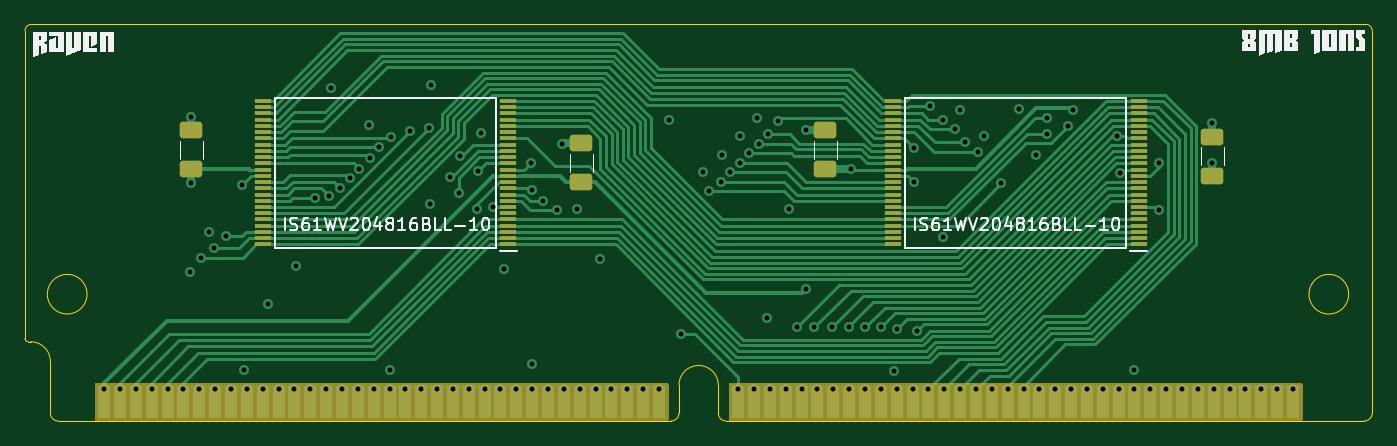
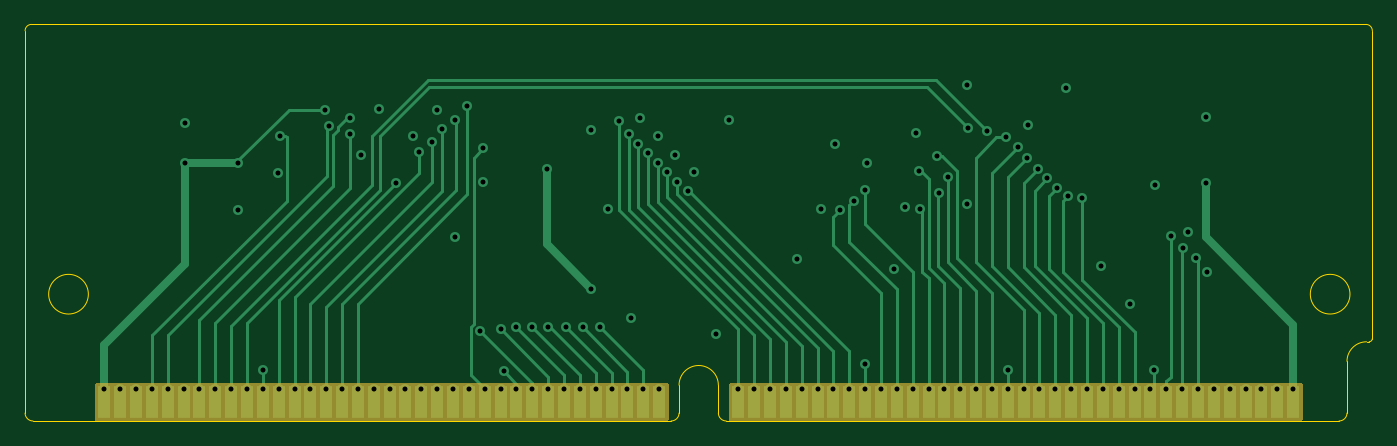
Circuit board: 11 layer files. Board 108.0 x 31.8 mm.
- bottom_copper: simm72_ram_8M10-B_Cu.gbl (16158 bytes)
- bottom_mask: simm72_ram_8M10-B_Mask.gbs (3273 bytes)
- paste: simm72_ram_8M10-B_Paste.gbp (2362 bytes)
- bottom_silk: simm72_ram_8M10-B_Silkscreen.gbo (3283 bytes)
- outline: simm72_ram_8M10-Edge_Cuts.gm1 (2025 bytes)
- top_copper: simm72_ram_8M10-F_Cu.gtl (33820 bytes)
- top_mask: simm72_ram_8M10-F_Mask.gts (6536 bytes)
- paste: simm72_ram_8M10-F_Paste.gtp (5625 bytes)
- top_silk: simm72_ram_8M10-F_Silkscreen.gto (30524 bytes)
- drill: simm72_ram_8M10-NPTH.drl (287 bytes)
- drill: simm72_ram_8M10-PTH.drl (3167 bytes)

=== bottom_copper: simm72_ram_8M10-B_Cu.gbl (16158 bytes, source omitted) ===
=== bottom_mask: simm72_ram_8M10-B_Mask.gbs ===
G04 #@! TF.GenerationSoftware,KiCad,Pcbnew,7.0.9*
G04 #@! TF.CreationDate,2024-01-22T22:29:06+01:00*
G04 #@! TF.ProjectId,simm72_ram_8M10,73696d6d-3732-45f7-9261-6d5f384d3130,A*
G04 #@! TF.SameCoordinates,Original*
G04 #@! TF.FileFunction,Soldermask,Bot*
G04 #@! TF.FilePolarity,Negative*
%FSLAX46Y46*%
G04 Gerber Fmt 4.6, Leading zero omitted, Abs format (unit mm)*
G04 Created by KiCad (PCBNEW 7.0.9) date 2024-01-22 22:29:06*
%MOMM*%
%LPD*%
G01*
G04 APERTURE LIST*
%ADD10R,1.040000X2.540000*%
G04 APERTURE END LIST*
D10*
X57375000Y-113921000D03*
X58645000Y-113921000D03*
X59915000Y-113921000D03*
X61185000Y-113921000D03*
X62455000Y-113921000D03*
X63725000Y-113921000D03*
X64995000Y-113921000D03*
X66265000Y-113921000D03*
X67535000Y-113921000D03*
X68805000Y-113921000D03*
X70075000Y-113921000D03*
X71345000Y-113921000D03*
X72615000Y-113921000D03*
X73885000Y-113921000D03*
X75155000Y-113921000D03*
X76425000Y-113921000D03*
X77695000Y-113921000D03*
X78965000Y-113921000D03*
X80235000Y-113921000D03*
X81505000Y-113921000D03*
X82775000Y-113921000D03*
X84045000Y-113921000D03*
X85315000Y-113921000D03*
X86585000Y-113921000D03*
X87855000Y-113921000D03*
X89125000Y-113921000D03*
X90395000Y-113921000D03*
X91665000Y-113921000D03*
X92935000Y-113921000D03*
X94205000Y-113921000D03*
X95475000Y-113921000D03*
X96745000Y-113921000D03*
X98015000Y-113921000D03*
X99285000Y-113921000D03*
X100555000Y-113921000D03*
X101825000Y-113921000D03*
X108175000Y-113921000D03*
X109445000Y-113921000D03*
X110715000Y-113921000D03*
X111985000Y-113921000D03*
X113255000Y-113921000D03*
X114525000Y-113921000D03*
X115795000Y-113921000D03*
X117065000Y-113921000D03*
X118335000Y-113921000D03*
X119605000Y-113921000D03*
X120875000Y-113921000D03*
X122145000Y-113921000D03*
X123415000Y-113921000D03*
X124685000Y-113921000D03*
X125955000Y-113921000D03*
X127225000Y-113921000D03*
X128495000Y-113921000D03*
X129765000Y-113921000D03*
X131035000Y-113921000D03*
X132305000Y-113921000D03*
X133575000Y-113921000D03*
X134845000Y-113921000D03*
X136115000Y-113921000D03*
X137385000Y-113921000D03*
X138655000Y-113921000D03*
X139925000Y-113921000D03*
X141195000Y-113921000D03*
X142465000Y-113921000D03*
X143735000Y-113921000D03*
X145005000Y-113921000D03*
X146275000Y-113921000D03*
X147545000Y-113921000D03*
X148815000Y-113921000D03*
X150085000Y-113921000D03*
X151355000Y-113921000D03*
X152625000Y-113921000D03*
G36*
X102530039Y-112391285D02*
G01*
X102575794Y-112444089D01*
X102587000Y-112495600D01*
X102587000Y-115321000D01*
X102567315Y-115388039D01*
X102514511Y-115433794D01*
X102463000Y-115445000D01*
X56737000Y-115445000D01*
X56669961Y-115425315D01*
X56624206Y-115372511D01*
X56613000Y-115321000D01*
X56613000Y-112495600D01*
X56632685Y-112428561D01*
X56685489Y-112382806D01*
X56737000Y-112371600D01*
X102463000Y-112371600D01*
X102530039Y-112391285D01*
G37*
G36*
X153330039Y-112391285D02*
G01*
X153375794Y-112444089D01*
X153387000Y-112495600D01*
X153387000Y-115321000D01*
X153367315Y-115388039D01*
X153314511Y-115433794D01*
X153263000Y-115445000D01*
X107537000Y-115445000D01*
X107469961Y-115425315D01*
X107424206Y-115372511D01*
X107413000Y-115321000D01*
X107413000Y-112495600D01*
X107432685Y-112428561D01*
X107485489Y-112382806D01*
X107537000Y-112371600D01*
X153263000Y-112371600D01*
X153330039Y-112391285D01*
G37*
M02*

=== paste: simm72_ram_8M10-B_Paste.gbp ===
G04 #@! TF.GenerationSoftware,KiCad,Pcbnew,7.0.9*
G04 #@! TF.CreationDate,2024-01-22T22:29:06+01:00*
G04 #@! TF.ProjectId,simm72_ram_8M10,73696d6d-3732-45f7-9261-6d5f384d3130,A*
G04 #@! TF.SameCoordinates,Original*
G04 #@! TF.FileFunction,Paste,Bot*
G04 #@! TF.FilePolarity,Positive*
%FSLAX46Y46*%
G04 Gerber Fmt 4.6, Leading zero omitted, Abs format (unit mm)*
G04 Created by KiCad (PCBNEW 7.0.9) date 2024-01-22 22:29:06*
%MOMM*%
%LPD*%
G01*
G04 APERTURE LIST*
%ADD10R,1.040000X2.540000*%
G04 APERTURE END LIST*
D10*
X57375000Y-113921000D03*
X58645000Y-113921000D03*
X59915000Y-113921000D03*
X61185000Y-113921000D03*
X62455000Y-113921000D03*
X63725000Y-113921000D03*
X64995000Y-113921000D03*
X66265000Y-113921000D03*
X67535000Y-113921000D03*
X68805000Y-113921000D03*
X70075000Y-113921000D03*
X71345000Y-113921000D03*
X72615000Y-113921000D03*
X73885000Y-113921000D03*
X75155000Y-113921000D03*
X76425000Y-113921000D03*
X77695000Y-113921000D03*
X78965000Y-113921000D03*
X80235000Y-113921000D03*
X81505000Y-113921000D03*
X82775000Y-113921000D03*
X84045000Y-113921000D03*
X85315000Y-113921000D03*
X86585000Y-113921000D03*
X87855000Y-113921000D03*
X89125000Y-113921000D03*
X90395000Y-113921000D03*
X91665000Y-113921000D03*
X92935000Y-113921000D03*
X94205000Y-113921000D03*
X95475000Y-113921000D03*
X96745000Y-113921000D03*
X98015000Y-113921000D03*
X99285000Y-113921000D03*
X100555000Y-113921000D03*
X101825000Y-113921000D03*
X108175000Y-113921000D03*
X109445000Y-113921000D03*
X110715000Y-113921000D03*
X111985000Y-113921000D03*
X113255000Y-113921000D03*
X114525000Y-113921000D03*
X115795000Y-113921000D03*
X117065000Y-113921000D03*
X118335000Y-113921000D03*
X119605000Y-113921000D03*
X120875000Y-113921000D03*
X122145000Y-113921000D03*
X123415000Y-113921000D03*
X124685000Y-113921000D03*
X125955000Y-113921000D03*
X127225000Y-113921000D03*
X128495000Y-113921000D03*
X129765000Y-113921000D03*
X131035000Y-113921000D03*
X132305000Y-113921000D03*
X133575000Y-113921000D03*
X134845000Y-113921000D03*
X136115000Y-113921000D03*
X137385000Y-113921000D03*
X138655000Y-113921000D03*
X139925000Y-113921000D03*
X141195000Y-113921000D03*
X142465000Y-113921000D03*
X143735000Y-113921000D03*
X145005000Y-113921000D03*
X146275000Y-113921000D03*
X147545000Y-113921000D03*
X148815000Y-113921000D03*
X150085000Y-113921000D03*
X151355000Y-113921000D03*
X152625000Y-113921000D03*
M02*

=== bottom_silk: simm72_ram_8M10-B_Silkscreen.gbo ===
G04 #@! TF.GenerationSoftware,KiCad,Pcbnew,7.0.9*
G04 #@! TF.CreationDate,2024-01-22T22:29:06+01:00*
G04 #@! TF.ProjectId,simm72_ram_8M10,73696d6d-3732-45f7-9261-6d5f384d3130,A*
G04 #@! TF.SameCoordinates,Original*
G04 #@! TF.FileFunction,Legend,Bot*
G04 #@! TF.FilePolarity,Positive*
%FSLAX46Y46*%
G04 Gerber Fmt 4.6, Leading zero omitted, Abs format (unit mm)*
G04 Created by KiCad (PCBNEW 7.0.9) date 2024-01-22 22:29:06*
%MOMM*%
%LPD*%
G01*
G04 APERTURE LIST*
%ADD10R,1.040000X2.540000*%
G04 APERTURE END LIST*
%LPC*%
D10*
X57375000Y-113921000D03*
X58645000Y-113921000D03*
X59915000Y-113921000D03*
X61185000Y-113921000D03*
X62455000Y-113921000D03*
X63725000Y-113921000D03*
X64995000Y-113921000D03*
X66265000Y-113921000D03*
X67535000Y-113921000D03*
X68805000Y-113921000D03*
X70075000Y-113921000D03*
X71345000Y-113921000D03*
X72615000Y-113921000D03*
X73885000Y-113921000D03*
X75155000Y-113921000D03*
X76425000Y-113921000D03*
X77695000Y-113921000D03*
X78965000Y-113921000D03*
X80235000Y-113921000D03*
X81505000Y-113921000D03*
X82775000Y-113921000D03*
X84045000Y-113921000D03*
X85315000Y-113921000D03*
X86585000Y-113921000D03*
X87855000Y-113921000D03*
X89125000Y-113921000D03*
X90395000Y-113921000D03*
X91665000Y-113921000D03*
X92935000Y-113921000D03*
X94205000Y-113921000D03*
X95475000Y-113921000D03*
X96745000Y-113921000D03*
X98015000Y-113921000D03*
X99285000Y-113921000D03*
X100555000Y-113921000D03*
X101825000Y-113921000D03*
X108175000Y-113921000D03*
X109445000Y-113921000D03*
X110715000Y-113921000D03*
X111985000Y-113921000D03*
X113255000Y-113921000D03*
X114525000Y-113921000D03*
X115795000Y-113921000D03*
X117065000Y-113921000D03*
X118335000Y-113921000D03*
X119605000Y-113921000D03*
X120875000Y-113921000D03*
X122145000Y-113921000D03*
X123415000Y-113921000D03*
X124685000Y-113921000D03*
X125955000Y-113921000D03*
X127225000Y-113921000D03*
X128495000Y-113921000D03*
X129765000Y-113921000D03*
X131035000Y-113921000D03*
X132305000Y-113921000D03*
X133575000Y-113921000D03*
X134845000Y-113921000D03*
X136115000Y-113921000D03*
X137385000Y-113921000D03*
X138655000Y-113921000D03*
X139925000Y-113921000D03*
X141195000Y-113921000D03*
X142465000Y-113921000D03*
X143735000Y-113921000D03*
X145005000Y-113921000D03*
X146275000Y-113921000D03*
X147545000Y-113921000D03*
X148815000Y-113921000D03*
X150085000Y-113921000D03*
X151355000Y-113921000D03*
X152625000Y-113921000D03*
G36*
X102530039Y-112391285D02*
G01*
X102575794Y-112444089D01*
X102587000Y-112495600D01*
X102587000Y-115321000D01*
X102567315Y-115388039D01*
X102514511Y-115433794D01*
X102463000Y-115445000D01*
X56737000Y-115445000D01*
X56669961Y-115425315D01*
X56624206Y-115372511D01*
X56613000Y-115321000D01*
X56613000Y-112495600D01*
X56632685Y-112428561D01*
X56685489Y-112382806D01*
X56737000Y-112371600D01*
X102463000Y-112371600D01*
X102530039Y-112391285D01*
G37*
G36*
X153330039Y-112391285D02*
G01*
X153375794Y-112444089D01*
X153387000Y-112495600D01*
X153387000Y-115321000D01*
X153367315Y-115388039D01*
X153314511Y-115433794D01*
X153263000Y-115445000D01*
X107537000Y-115445000D01*
X107469961Y-115425315D01*
X107424206Y-115372511D01*
X107413000Y-115321000D01*
X107413000Y-112495600D01*
X107432685Y-112428561D01*
X107485489Y-112382806D01*
X107537000Y-112371600D01*
X153263000Y-112371600D01*
X153330039Y-112391285D01*
G37*
%LPD*%
M02*

=== outline: simm72_ram_8M10-Edge_Cuts.gm1 ===
G04 #@! TF.GenerationSoftware,KiCad,Pcbnew,7.0.9*
G04 #@! TF.CreationDate,2024-01-22T22:29:06+01:00*
G04 #@! TF.ProjectId,simm72_ram_8M10,73696d6d-3732-45f7-9261-6d5f384d3130,A*
G04 #@! TF.SameCoordinates,Original*
G04 #@! TF.FileFunction,Profile,NP*
%FSLAX46Y46*%
G04 Gerber Fmt 4.6, Leading zero omitted, Abs format (unit mm)*
G04 Created by KiCad (PCBNEW 7.0.9) date 2024-01-22 22:29:06*
%MOMM*%
%LPD*%
G01*
G04 APERTURE LIST*
G04 #@! TA.AperFunction,Profile*
%ADD10C,0.050000*%
G04 #@! TD*
G04 APERTURE END LIST*
D10*
X51533000Y-83669600D02*
G75*
G03*
X51025000Y-84177600I0J-508000D01*
G01*
X158975000Y-84177600D02*
G75*
G03*
X158467000Y-83669600I-508000J0D01*
G01*
X158975000Y-84177600D02*
X158975800Y-102745000D01*
X51025000Y-84177600D02*
X51025800Y-102745000D01*
X158467000Y-83669600D02*
X51533000Y-83669600D01*
X51025800Y-102745000D02*
X51025800Y-108841000D01*
X51279800Y-109095000D02*
X51485800Y-109099793D01*
X53055800Y-114810000D02*
X53055800Y-110665000D01*
X102791000Y-115445000D02*
X53690800Y-115445000D01*
X103426000Y-114810000D02*
X103426000Y-112574800D01*
X106575600Y-114810000D02*
X106575600Y-112574800D01*
X107210600Y-115445000D02*
X157705800Y-115445000D01*
X158340800Y-115445000D02*
X157705800Y-115445000D01*
X158975800Y-102745000D02*
X158975800Y-114175000D01*
X158975800Y-114810000D02*
X158975800Y-114175000D01*
X51025800Y-108841000D02*
G75*
G03*
X51279800Y-109095000I254000J0D01*
G01*
X53055800Y-110665000D02*
G75*
G03*
X51485800Y-109099793I-1570000J-4800D01*
G01*
X53055800Y-114810000D02*
G75*
G03*
X53690800Y-115445000I635000J0D01*
G01*
X106575600Y-112574800D02*
G75*
G03*
X103426000Y-112574800I-1574800J0D01*
G01*
X102791000Y-115445000D02*
G75*
G03*
X103426000Y-114810000I0J635000D01*
G01*
X106575600Y-114810000D02*
G75*
G03*
X107210600Y-115445000I635000J0D01*
G01*
X158340800Y-115445000D02*
G75*
G03*
X158975800Y-114810000I0J635000D01*
G01*
X55995324Y-105285000D02*
G75*
G03*
X55995324Y-105285000I-1589524J0D01*
G01*
X157086000Y-105285000D02*
G75*
G03*
X157086000Y-105285000I-1590000J0D01*
G01*
M02*

=== top_copper: simm72_ram_8M10-F_Cu.gtl (33820 bytes, source omitted) ===
=== top_mask: simm72_ram_8M10-F_Mask.gts ===
G04 #@! TF.GenerationSoftware,KiCad,Pcbnew,7.0.9*
G04 #@! TF.CreationDate,2024-01-22T22:29:06+01:00*
G04 #@! TF.ProjectId,simm72_ram_8M10,73696d6d-3732-45f7-9261-6d5f384d3130,A*
G04 #@! TF.SameCoordinates,Original*
G04 #@! TF.FileFunction,Soldermask,Top*
G04 #@! TF.FilePolarity,Negative*
%FSLAX46Y46*%
G04 Gerber Fmt 4.6, Leading zero omitted, Abs format (unit mm)*
G04 Created by KiCad (PCBNEW 7.0.9) date 2024-01-22 22:29:06*
%MOMM*%
%LPD*%
G01*
G04 APERTURE LIST*
G04 Aperture macros list*
%AMRoundRect*
0 Rectangle with rounded corners*
0 $1 Rounding radius*
0 $2 $3 $4 $5 $6 $7 $8 $9 X,Y pos of 4 corners*
0 Add a 4 corners polygon primitive as box body*
4,1,4,$2,$3,$4,$5,$6,$7,$8,$9,$2,$3,0*
0 Add four circle primitives for the rounded corners*
1,1,$1+$1,$2,$3*
1,1,$1+$1,$4,$5*
1,1,$1+$1,$6,$7*
1,1,$1+$1,$8,$9*
0 Add four rect primitives between the rounded corners*
20,1,$1+$1,$2,$3,$4,$5,0*
20,1,$1+$1,$4,$5,$6,$7,0*
20,1,$1+$1,$6,$7,$8,$9,0*
20,1,$1+$1,$8,$9,$2,$3,0*%
G04 Aperture macros list end*
%ADD10R,1.040000X2.540000*%
%ADD11RoundRect,0.250000X0.650000X-0.412500X0.650000X0.412500X-0.650000X0.412500X-0.650000X-0.412500X0*%
%ADD12R,1.300000X0.300000*%
G04 APERTURE END LIST*
D10*
X57375000Y-113921000D03*
X58645000Y-113921000D03*
X59915000Y-113921000D03*
X61185000Y-113921000D03*
X62455000Y-113921000D03*
X63725000Y-113921000D03*
X64995000Y-113921000D03*
X66265000Y-113921000D03*
X67535000Y-113921000D03*
X68805000Y-113921000D03*
X70075000Y-113921000D03*
X71345000Y-113921000D03*
X72615000Y-113921000D03*
X73885000Y-113921000D03*
X75155000Y-113921000D03*
X76425000Y-113921000D03*
X77695000Y-113921000D03*
X78965000Y-113921000D03*
X80235000Y-113921000D03*
X81505000Y-113921000D03*
X82775000Y-113921000D03*
X84045000Y-113921000D03*
X85315000Y-113921000D03*
X86585000Y-113921000D03*
X87855000Y-113921000D03*
X89125000Y-113921000D03*
X90395000Y-113921000D03*
X91665000Y-113921000D03*
X92935000Y-113921000D03*
X94205000Y-113921000D03*
X95475000Y-113921000D03*
X96745000Y-113921000D03*
X98015000Y-113921000D03*
X99285000Y-113921000D03*
X100555000Y-113921000D03*
X101825000Y-113921000D03*
X108175000Y-113921000D03*
X109445000Y-113921000D03*
X110715000Y-113921000D03*
X111985000Y-113921000D03*
X113255000Y-113921000D03*
X114525000Y-113921000D03*
X115795000Y-113921000D03*
X117065000Y-113921000D03*
X118335000Y-113921000D03*
X119605000Y-113921000D03*
X120875000Y-113921000D03*
X122145000Y-113921000D03*
X123415000Y-113921000D03*
X124685000Y-113921000D03*
X125955000Y-113921000D03*
X127225000Y-113921000D03*
X128495000Y-113921000D03*
X129765000Y-113921000D03*
X131035000Y-113921000D03*
X132305000Y-113921000D03*
X133575000Y-113921000D03*
X134845000Y-113921000D03*
X136115000Y-113921000D03*
X137385000Y-113921000D03*
X138655000Y-113921000D03*
X139925000Y-113921000D03*
X141195000Y-113921000D03*
X142465000Y-113921000D03*
X143735000Y-113921000D03*
X145005000Y-113921000D03*
X146275000Y-113921000D03*
X147545000Y-113921000D03*
X148815000Y-113921000D03*
X150085000Y-113921000D03*
X151355000Y-113921000D03*
X152625000Y-113921000D03*
D11*
X115160000Y-95290500D03*
X115160000Y-92165500D03*
D12*
X89760000Y-101300000D03*
X89760000Y-100800000D03*
X89760000Y-100300000D03*
X89760000Y-99800000D03*
X89760000Y-99300000D03*
X89760000Y-98800000D03*
X89760000Y-98300000D03*
X89760000Y-97800000D03*
X89760000Y-97300000D03*
X89760000Y-96800000D03*
X89760000Y-96300000D03*
X89760000Y-95800000D03*
X89760000Y-95300000D03*
X89760000Y-94800000D03*
X89760000Y-94300000D03*
X89760000Y-93800000D03*
X89760000Y-93300000D03*
X89760000Y-92800000D03*
X89760000Y-92300000D03*
X89760000Y-91800000D03*
X89760000Y-91300000D03*
X89760000Y-90800000D03*
X89760000Y-90300000D03*
X89760000Y-89800000D03*
X70060000Y-89800000D03*
X70060000Y-90300000D03*
X70060000Y-90800000D03*
X70060000Y-91300000D03*
X70060000Y-91800000D03*
X70060000Y-92300000D03*
X70060000Y-92800000D03*
X70060000Y-93300000D03*
X70060000Y-93800000D03*
X70060000Y-94300000D03*
X70060000Y-94800000D03*
X70060000Y-95300000D03*
X70060000Y-95800000D03*
X70060000Y-96300000D03*
X70060000Y-96800000D03*
X70060000Y-97300000D03*
X70060000Y-97800000D03*
X70060000Y-98300000D03*
X70060000Y-98800000D03*
X70060000Y-99300000D03*
X70060000Y-99800000D03*
X70060000Y-100300000D03*
X70060000Y-100800000D03*
X70060000Y-101300000D03*
D11*
X146148000Y-95798500D03*
X146148000Y-92673500D03*
X64360000Y-95290500D03*
X64360000Y-92165500D03*
D12*
X140250000Y-101300000D03*
X140250000Y-100800000D03*
X140250000Y-100300000D03*
X140250000Y-99800000D03*
X140250000Y-99300000D03*
X140250000Y-98800000D03*
X140250000Y-98300000D03*
X140250000Y-97800000D03*
X140250000Y-97300000D03*
X140250000Y-96800000D03*
X140250000Y-96300000D03*
X140250000Y-95800000D03*
X140250000Y-95300000D03*
X140250000Y-94800000D03*
X140250000Y-94300000D03*
X140250000Y-93800000D03*
X140250000Y-93300000D03*
X140250000Y-92800000D03*
X140250000Y-92300000D03*
X140250000Y-91800000D03*
X140250000Y-91300000D03*
X140250000Y-90800000D03*
X140250000Y-90300000D03*
X140250000Y-89800000D03*
X120550000Y-89800000D03*
X120550000Y-90300000D03*
X120550000Y-90800000D03*
X120550000Y-91300000D03*
X120550000Y-91800000D03*
X120550000Y-92300000D03*
X120550000Y-92800000D03*
X120550000Y-93300000D03*
X120550000Y-93800000D03*
X120550000Y-94300000D03*
X120550000Y-94800000D03*
X120550000Y-95300000D03*
X120550000Y-95800000D03*
X120550000Y-96300000D03*
X120550000Y-96800000D03*
X120550000Y-97300000D03*
X120550000Y-97800000D03*
X120550000Y-98300000D03*
X120550000Y-98800000D03*
X120550000Y-99300000D03*
X120550000Y-99800000D03*
X120550000Y-100300000D03*
X120550000Y-100800000D03*
X120550000Y-101300000D03*
D11*
X95602000Y-96306500D03*
X95602000Y-93181500D03*
G36*
X102530039Y-112391285D02*
G01*
X102575794Y-112444089D01*
X102587000Y-112495600D01*
X102587000Y-115321000D01*
X102567315Y-115388039D01*
X102514511Y-115433794D01*
X102463000Y-115445000D01*
X56737000Y-115445000D01*
X56669961Y-115425315D01*
X56624206Y-115372511D01*
X56613000Y-115321000D01*
X56613000Y-112495600D01*
X56632685Y-112428561D01*
X56685489Y-112382806D01*
X56737000Y-112371600D01*
X102463000Y-112371600D01*
X102530039Y-112391285D01*
G37*
G36*
X153330039Y-112391285D02*
G01*
X153375794Y-112444089D01*
X153387000Y-112495600D01*
X153387000Y-115321000D01*
X153367315Y-115388039D01*
X153314511Y-115433794D01*
X153263000Y-115445000D01*
X107537000Y-115445000D01*
X107469961Y-115425315D01*
X107424206Y-115372511D01*
X107413000Y-115321000D01*
X107413000Y-112495600D01*
X107432685Y-112428561D01*
X107485489Y-112382806D01*
X107537000Y-112371600D01*
X153263000Y-112371600D01*
X153330039Y-112391285D01*
G37*
M02*

=== paste: simm72_ram_8M10-F_Paste.gtp ===
G04 #@! TF.GenerationSoftware,KiCad,Pcbnew,7.0.9*
G04 #@! TF.CreationDate,2024-01-22T22:29:06+01:00*
G04 #@! TF.ProjectId,simm72_ram_8M10,73696d6d-3732-45f7-9261-6d5f384d3130,A*
G04 #@! TF.SameCoordinates,Original*
G04 #@! TF.FileFunction,Paste,Top*
G04 #@! TF.FilePolarity,Positive*
%FSLAX46Y46*%
G04 Gerber Fmt 4.6, Leading zero omitted, Abs format (unit mm)*
G04 Created by KiCad (PCBNEW 7.0.9) date 2024-01-22 22:29:06*
%MOMM*%
%LPD*%
G01*
G04 APERTURE LIST*
G04 Aperture macros list*
%AMRoundRect*
0 Rectangle with rounded corners*
0 $1 Rounding radius*
0 $2 $3 $4 $5 $6 $7 $8 $9 X,Y pos of 4 corners*
0 Add a 4 corners polygon primitive as box body*
4,1,4,$2,$3,$4,$5,$6,$7,$8,$9,$2,$3,0*
0 Add four circle primitives for the rounded corners*
1,1,$1+$1,$2,$3*
1,1,$1+$1,$4,$5*
1,1,$1+$1,$6,$7*
1,1,$1+$1,$8,$9*
0 Add four rect primitives between the rounded corners*
20,1,$1+$1,$2,$3,$4,$5,0*
20,1,$1+$1,$4,$5,$6,$7,0*
20,1,$1+$1,$6,$7,$8,$9,0*
20,1,$1+$1,$8,$9,$2,$3,0*%
G04 Aperture macros list end*
%ADD10R,1.040000X2.540000*%
%ADD11RoundRect,0.250000X0.650000X-0.412500X0.650000X0.412500X-0.650000X0.412500X-0.650000X-0.412500X0*%
%ADD12R,1.300000X0.300000*%
G04 APERTURE END LIST*
D10*
X57375000Y-113921000D03*
X58645000Y-113921000D03*
X59915000Y-113921000D03*
X61185000Y-113921000D03*
X62455000Y-113921000D03*
X63725000Y-113921000D03*
X64995000Y-113921000D03*
X66265000Y-113921000D03*
X67535000Y-113921000D03*
X68805000Y-113921000D03*
X70075000Y-113921000D03*
X71345000Y-113921000D03*
X72615000Y-113921000D03*
X73885000Y-113921000D03*
X75155000Y-113921000D03*
X76425000Y-113921000D03*
X77695000Y-113921000D03*
X78965000Y-113921000D03*
X80235000Y-113921000D03*
X81505000Y-113921000D03*
X82775000Y-113921000D03*
X84045000Y-113921000D03*
X85315000Y-113921000D03*
X86585000Y-113921000D03*
X87855000Y-113921000D03*
X89125000Y-113921000D03*
X90395000Y-113921000D03*
X91665000Y-113921000D03*
X92935000Y-113921000D03*
X94205000Y-113921000D03*
X95475000Y-113921000D03*
X96745000Y-113921000D03*
X98015000Y-113921000D03*
X99285000Y-113921000D03*
X100555000Y-113921000D03*
X101825000Y-113921000D03*
X108175000Y-113921000D03*
X109445000Y-113921000D03*
X110715000Y-113921000D03*
X111985000Y-113921000D03*
X113255000Y-113921000D03*
X114525000Y-113921000D03*
X115795000Y-113921000D03*
X117065000Y-113921000D03*
X118335000Y-113921000D03*
X119605000Y-113921000D03*
X120875000Y-113921000D03*
X122145000Y-113921000D03*
X123415000Y-113921000D03*
X124685000Y-113921000D03*
X125955000Y-113921000D03*
X127225000Y-113921000D03*
X128495000Y-113921000D03*
X129765000Y-113921000D03*
X131035000Y-113921000D03*
X132305000Y-113921000D03*
X133575000Y-113921000D03*
X134845000Y-113921000D03*
X136115000Y-113921000D03*
X137385000Y-113921000D03*
X138655000Y-113921000D03*
X139925000Y-113921000D03*
X141195000Y-113921000D03*
X142465000Y-113921000D03*
X143735000Y-113921000D03*
X145005000Y-113921000D03*
X146275000Y-113921000D03*
X147545000Y-113921000D03*
X148815000Y-113921000D03*
X150085000Y-113921000D03*
X151355000Y-113921000D03*
X152625000Y-113921000D03*
D11*
X115160000Y-95290500D03*
X115160000Y-92165500D03*
D12*
X89760000Y-101300000D03*
X89760000Y-100800000D03*
X89760000Y-100300000D03*
X89760000Y-99800000D03*
X89760000Y-99300000D03*
X89760000Y-98800000D03*
X89760000Y-98300000D03*
X89760000Y-97800000D03*
X89760000Y-97300000D03*
X89760000Y-96800000D03*
X89760000Y-96300000D03*
X89760000Y-95800000D03*
X89760000Y-95300000D03*
X89760000Y-94800000D03*
X89760000Y-94300000D03*
X89760000Y-93800000D03*
X89760000Y-93300000D03*
X89760000Y-92800000D03*
X89760000Y-92300000D03*
X89760000Y-91800000D03*
X89760000Y-91300000D03*
X89760000Y-90800000D03*
X89760000Y-90300000D03*
X89760000Y-89800000D03*
X70060000Y-89800000D03*
X70060000Y-90300000D03*
X70060000Y-90800000D03*
X70060000Y-91300000D03*
X70060000Y-91800000D03*
X70060000Y-92300000D03*
X70060000Y-92800000D03*
X70060000Y-93300000D03*
X70060000Y-93800000D03*
X70060000Y-94300000D03*
X70060000Y-94800000D03*
X70060000Y-95300000D03*
X70060000Y-95800000D03*
X70060000Y-96300000D03*
X70060000Y-96800000D03*
X70060000Y-97300000D03*
X70060000Y-97800000D03*
X70060000Y-98300000D03*
X70060000Y-98800000D03*
X70060000Y-99300000D03*
X70060000Y-99800000D03*
X70060000Y-100300000D03*
X70060000Y-100800000D03*
X70060000Y-101300000D03*
D11*
X146148000Y-95798500D03*
X146148000Y-92673500D03*
X64360000Y-95290500D03*
X64360000Y-92165500D03*
D12*
X140250000Y-101300000D03*
X140250000Y-100800000D03*
X140250000Y-100300000D03*
X140250000Y-99800000D03*
X140250000Y-99300000D03*
X140250000Y-98800000D03*
X140250000Y-98300000D03*
X140250000Y-97800000D03*
X140250000Y-97300000D03*
X140250000Y-96800000D03*
X140250000Y-96300000D03*
X140250000Y-95800000D03*
X140250000Y-95300000D03*
X140250000Y-94800000D03*
X140250000Y-94300000D03*
X140250000Y-93800000D03*
X140250000Y-93300000D03*
X140250000Y-92800000D03*
X140250000Y-92300000D03*
X140250000Y-91800000D03*
X140250000Y-91300000D03*
X140250000Y-90800000D03*
X140250000Y-90300000D03*
X140250000Y-89800000D03*
X120550000Y-89800000D03*
X120550000Y-90300000D03*
X120550000Y-90800000D03*
X120550000Y-91300000D03*
X120550000Y-91800000D03*
X120550000Y-92300000D03*
X120550000Y-92800000D03*
X120550000Y-93300000D03*
X120550000Y-93800000D03*
X120550000Y-94300000D03*
X120550000Y-94800000D03*
X120550000Y-95300000D03*
X120550000Y-95800000D03*
X120550000Y-96300000D03*
X120550000Y-96800000D03*
X120550000Y-97300000D03*
X120550000Y-97800000D03*
X120550000Y-98300000D03*
X120550000Y-98800000D03*
X120550000Y-99300000D03*
X120550000Y-99800000D03*
X120550000Y-100300000D03*
X120550000Y-100800000D03*
X120550000Y-101300000D03*
D11*
X95602000Y-96306500D03*
X95602000Y-93181500D03*
M02*

=== top_silk: simm72_ram_8M10-F_Silkscreen.gto (30524 bytes, source omitted) ===
=== drill: simm72_ram_8M10-NPTH.drl ===
M48
; DRILL file {KiCad 7.0.9} date Monday, January 22, 2024 at 10:29:11 PM
; FORMAT={-:-/ absolute / metric / decimal}
; #@! TF.CreationDate,2024-01-22T22:29:11+01:00
; #@! TF.GenerationSoftware,Kicad,Pcbnew,7.0.9
; #@! TF.FileFunction,NonPlated,1,4,NPTH
FMAT,2
METRIC
%
G90
G05
T0
M30

=== drill: simm72_ram_8M10-PTH.drl ===
M48
; DRILL file {KiCad 7.0.9} date Monday, January 22, 2024 at 10:29:11 PM
; FORMAT={-:-/ absolute / metric / decimal}
; #@! TF.CreationDate,2024-01-22T22:29:11+01:00
; #@! TF.GenerationSoftware,Kicad,Pcbnew,7.0.9
; #@! TF.FileFunction,Plated,1,4,PTH
FMAT,2
METRIC
; #@! TA.AperFunction,Plated,PTH,ViaDrill
T1C0.400
%
G90
G05
T1
X57.375Y-112.905
X58.645Y-112.905
X59.915Y-112.905
X61.185Y-112.905
X62.455Y-112.905
X63.725Y-112.905
X64.233Y-103.507
X64.36Y-91.061
X64.36Y-96.395
X64.995Y-112.905
X65.122Y-102.364
X65.757Y-100.332
X66.171Y-101.602
X66.265Y-112.905
X67.154Y-100.586
X67.535Y-112.905
X68.424Y-96.522
X68.551Y-111.381
X68.805Y-112.905
X70.075Y-112.905
X70.456Y-106.047
X71.345Y-112.905
X72.615Y-112.905
X72.742Y-102.999
X73.885Y-112.905
X74.266Y-97.575
X75.155Y-112.905
X75.409Y-97.411
X75.536Y-88.775
X76.294Y-96.772
X76.425Y-112.905
X77.056Y-96.01
X77.695Y-112.905
X77.818Y-95.248
X78.584Y-91.696
X78.707Y-94.359
X78.965Y-112.905
X79.416Y-93.474
X80.235Y-111.381
X80.235Y-112.905
X80.339Y-92.726
X81.505Y-112.905
X81.886Y-92.204
X82.775Y-112.905
X83.406Y-91.946
X83.499Y-98.046
X83.537Y-88.521
X84.045Y-112.905
X85.061Y-95.887
X85.315Y-112.905
X85.785Y-97.157
X85.891Y-94.177
X86.585Y-112.905
X87.235Y-98.427
X87.362Y-95.394
X87.601Y-92.331
X87.855Y-112.905
X88.499Y-98.3
X89.125Y-112.905
X89.379Y-103.253
X90.395Y-112.905
X91.538Y-94.744
X91.665Y-96.903
X91.665Y-110.873
X91.665Y-112.905
X92.554Y-97.792
X92.935Y-112.905
X93.659Y-98.554
X94.078Y-93.22
X94.205Y-112.905
X95.221Y-98.427
X95.475Y-112.905
X96.745Y-112.905
X97.126Y-102.491
X98.015Y-112.905
X99.285Y-112.905
X100.555Y-112.905
X101.825Y-112.905
X102.587Y-91.315
X103.603Y-108.46
X105.381Y-95.506
X105.83Y-97.03
X106.778Y-96.268
X106.905Y-94.109
X107.54Y-95.506
X108.175Y-112.905
X108.302Y-92.585
X108.302Y-94.744
X109.064Y-93.982
X109.445Y-112.905
X109.699Y-91.188
X109.826Y-93.22
X110.461Y-107.19
X110.588Y-92.458
X110.715Y-112.905
X111.35Y-91.442
X111.985Y-112.905
X112.239Y-98.427
X112.874Y-107.952
X113.255Y-112.905
X113.636Y-92.165
X113.636Y-104.831
X114.271Y-107.952
X114.525Y-112.905
X115.668Y-107.952
X115.795Y-112.905
X117.065Y-107.952
X117.065Y-112.905
X117.192Y-95.252
X118.335Y-107.952
X118.335Y-112.905
X119.605Y-107.952
X119.605Y-112.905
X120.621Y-111.456
X120.875Y-108.079
X120.875Y-112.905
X122.145Y-112.905
X122.272Y-93.601
X122.272Y-96.268
X122.526Y-108.206
X123.415Y-112.905
X123.542Y-90.172
X124.558Y-91.315
X124.558Y-100.713
X124.685Y-112.905
X125.574Y-92.077
X125.955Y-90.553
X125.955Y-112.905
X126.336Y-93.093
X127.225Y-112.905
X127.381Y-93.884
X127.86Y-92.585
X128.495Y-112.905
X129.259Y-96.389
X129.765Y-112.905
X130.654Y-90.426
X131.035Y-112.905
X132.051Y-94.109
X132.305Y-112.905
X132.936Y-91.192
X132.936Y-92.454
X133.575Y-112.905
X134.595Y-91.819
X134.845Y-112.905
X134.972Y-90.524
X136.115Y-112.905
X137.385Y-112.905
X138.547Y-92.575
X138.655Y-112.905
X138.744Y-95.575
X139.925Y-111.381
X139.925Y-112.905
X141.195Y-112.905
X141.903Y-94.744
X141.903Y-98.554
X142.465Y-112.905
X143.735Y-112.905
X145.005Y-112.905
X146.148Y-91.569
X146.148Y-94.744
X146.275Y-112.905
X147.545Y-112.905
X148.815Y-112.905
X150.085Y-112.905
X151.355Y-112.905
X152.625Y-112.905
T0
M30

